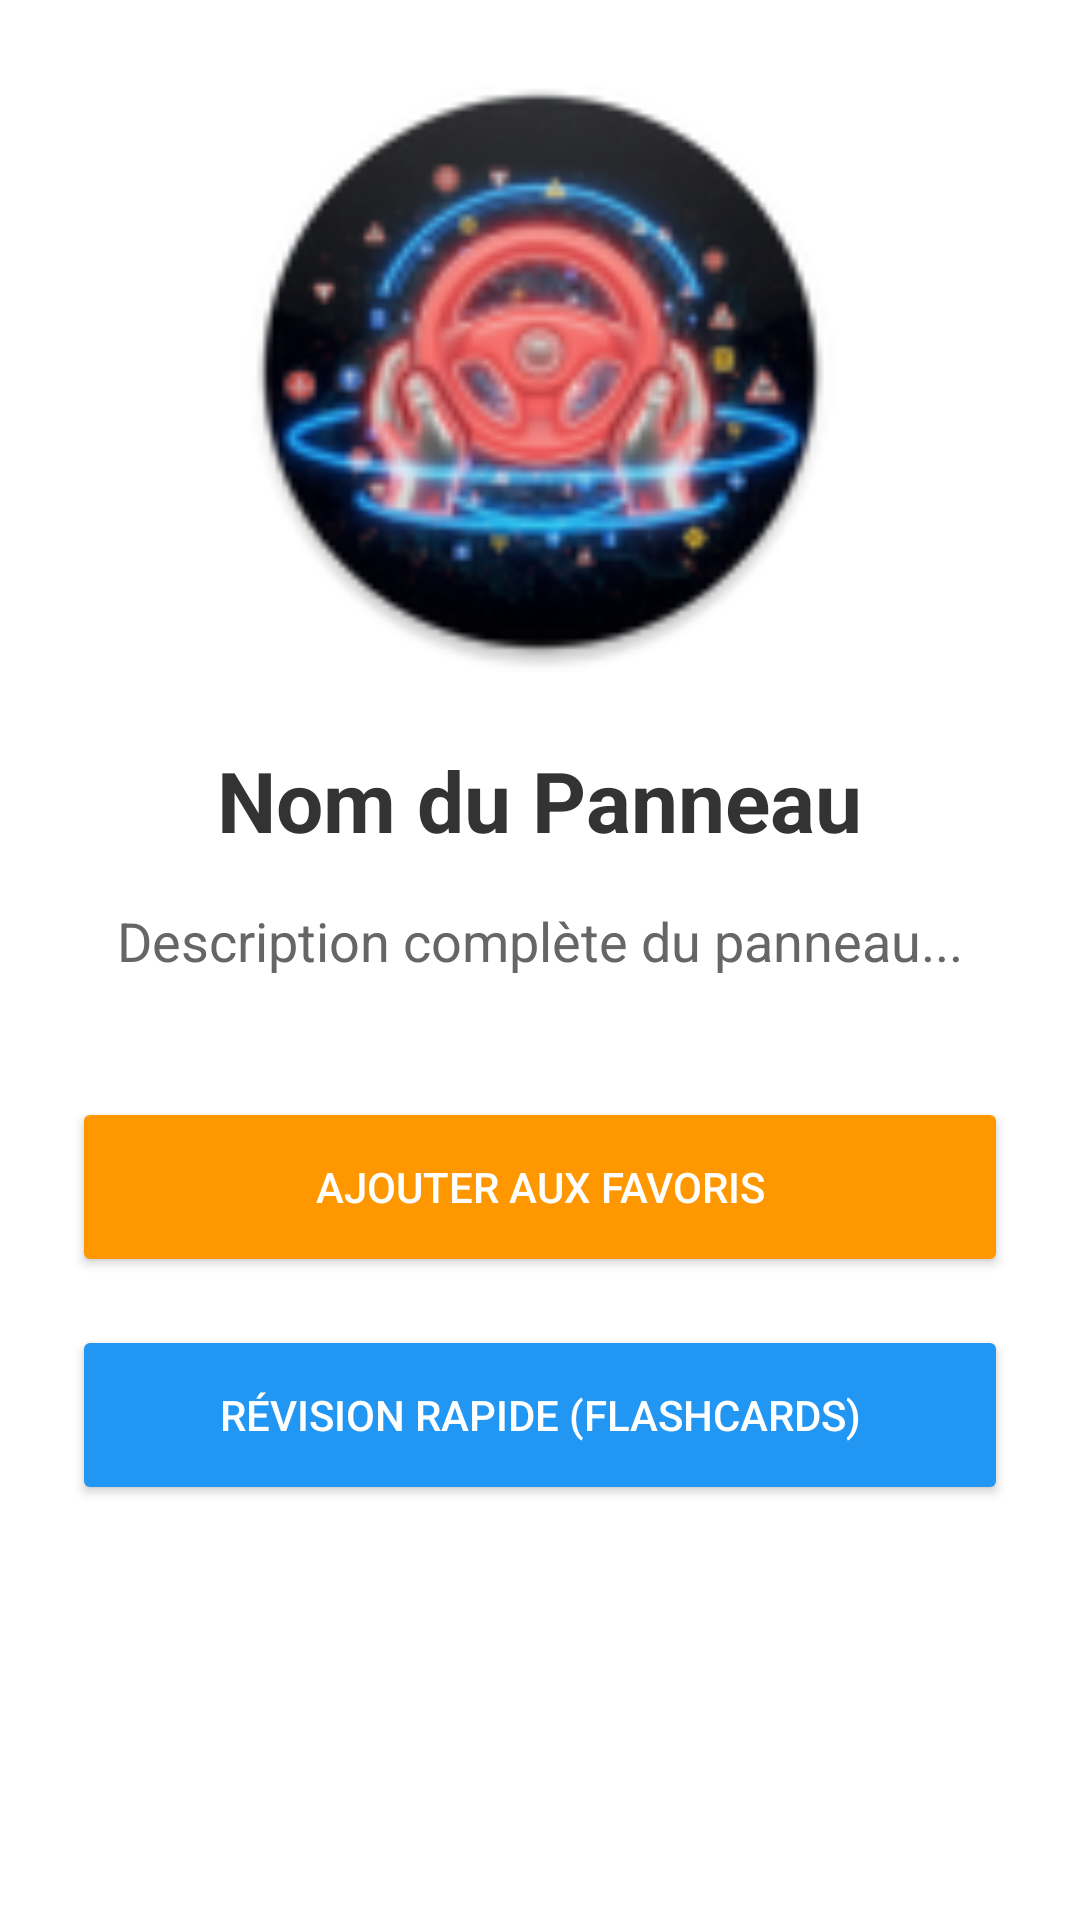

This screen was rendered from an Android layout file. Write that file and the resources it references.
<!-- AndroidManifest.xml: application theme Theme.EduCode -->
<!-- res/layout/activity_sign_detail.xml -->
<?xml version="1.0" encoding="utf-8"?>
<ScrollView xmlns:android="http://schemas.android.com/apk/res/android"
    android:layout_width="match_parent"
    android:layout_height="match_parent"
    android:background="#FFFFFF">

    <LinearLayout
        android:layout_width="match_parent"
        android:layout_height="wrap_content"
        android:orientation="vertical"
        android:gravity="center_horizontal"
        android:padding="24dp">

        
        <ImageView
            android:id="@+id/imgDetailSign"
            android:layout_width="200dp"
            android:layout_height="200dp"
            android:src="@mipmap/ic_launcher"
            android:layout_marginBottom="24dp"/>

        
        <TextView
            android:id="@+id/tvDetailName"
            android:layout_width="wrap_content"
            android:layout_height="wrap_content"
            android:text="Nom du Panneau"
            android:textSize="28sp"
            android:textStyle="bold"
            android:textColor="#333"
            android:gravity="center"
            android:layout_marginBottom="16dp"/>

        
        <TextView
            android:id="@+id/tvDetailDesc"
            android:layout_width="match_parent"
            android:layout_height="wrap_content"
            android:text="Description complète du panneau..."
            android:textSize="18sp"
            android:lineSpacingExtra="4dp"
            android:textColor="#666"
            android:gravity="center"
            android:layout_marginBottom="40dp"/>

        
        <Button
            android:id="@+id/btnFav"
            android:layout_width="match_parent"
            android:layout_height="60dp"
            android:text="Ajouter aux favoris"
            android:backgroundTint="#FF9800"
            android:textColor="#FFF"
            android:layout_marginBottom="16dp"/>

        <Button
            android:id="@+id/btnStartFlashcards"
            android:layout_width="match_parent"
            android:layout_height="60dp"
            android:text="Révision Rapide (Flashcards)"
            android:backgroundTint="#2196F3"
            android:textColor="#FFF"/>

    </LinearLayout>
</ScrollView>
<!-- resources referenced by this layout -->
<resources>
  <!-- mipmap ic_launcher: webp bitmap (mipmap-mdpi, 4310 bytes) -->
  <style name="Theme.EduCode" parent="Base.Theme.EduCode" />
  <style name="Base.Theme.EduCode" parent="Theme.Material3.DayNight.NoActionBar">
          
          
      </style>
</resources>
